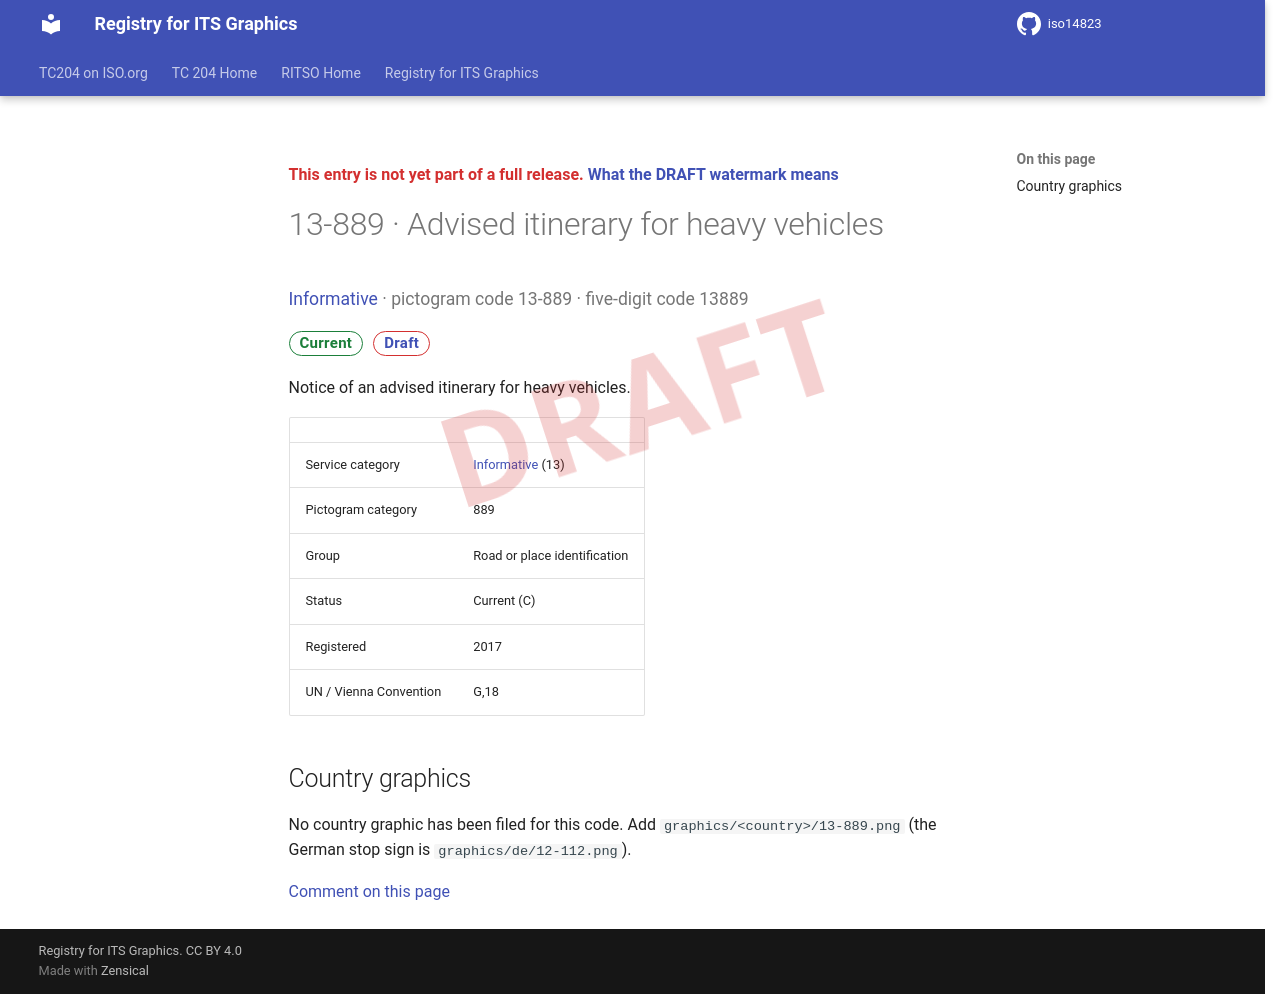

repository: k-vaughn/iso14823 · page: v0.1.0-alpha.1/signs/13-889/index.html · generator: mkdocs

<div class="draft4-watermark" aria-hidden="true"></div>

<p class="draft-note">This entry is not yet part of a full release. <a href="../#draft-watermark">What the DRAFT watermark means</a></p>

# 13-889 · Advised itinerary for heavy vehicles

<p class="sign-kicker"><a href="../categories/13/">Informative</a> · pictogram code 13-889 · five-digit code 13889</p>
<p class="sign-chips"><span class="chip chip-current">Current</span> <a class="chip chip-draft" href="../#draft-watermark">Draft</a></p>
<p>Notice of an advised itinerary for heavy vehicles.</p>
| | |
| --- | --- |
| Service category | <a href="../categories/13/">Informative</a> (13) |
| Pictogram category | 889 |
| Group | Road or place identification |
| Status | Current (C) |
| Registered | 2017 |
| UN / Vienna Convention | G,18 |

## Country graphics

<p>No country graphic has been filed for this code. Add <code>graphics/&lt;country&gt;/13-889.png</code> (the German stop sign is <code>graphics/de/12-112.png</code>).</p>

[Comment on this page](https://github.com/k-vaughn/iso14823/issues/new?template=page-feedback.yml&title=%5BPage+feedback%5D+13-889+%C2%B7+Advised+itinerary+for+heavy+vehicles&page-title=13-889+%C2%B7+Advised+itinerary+for+heavy+vehicles&page-path=signs%2F13-889.md)
